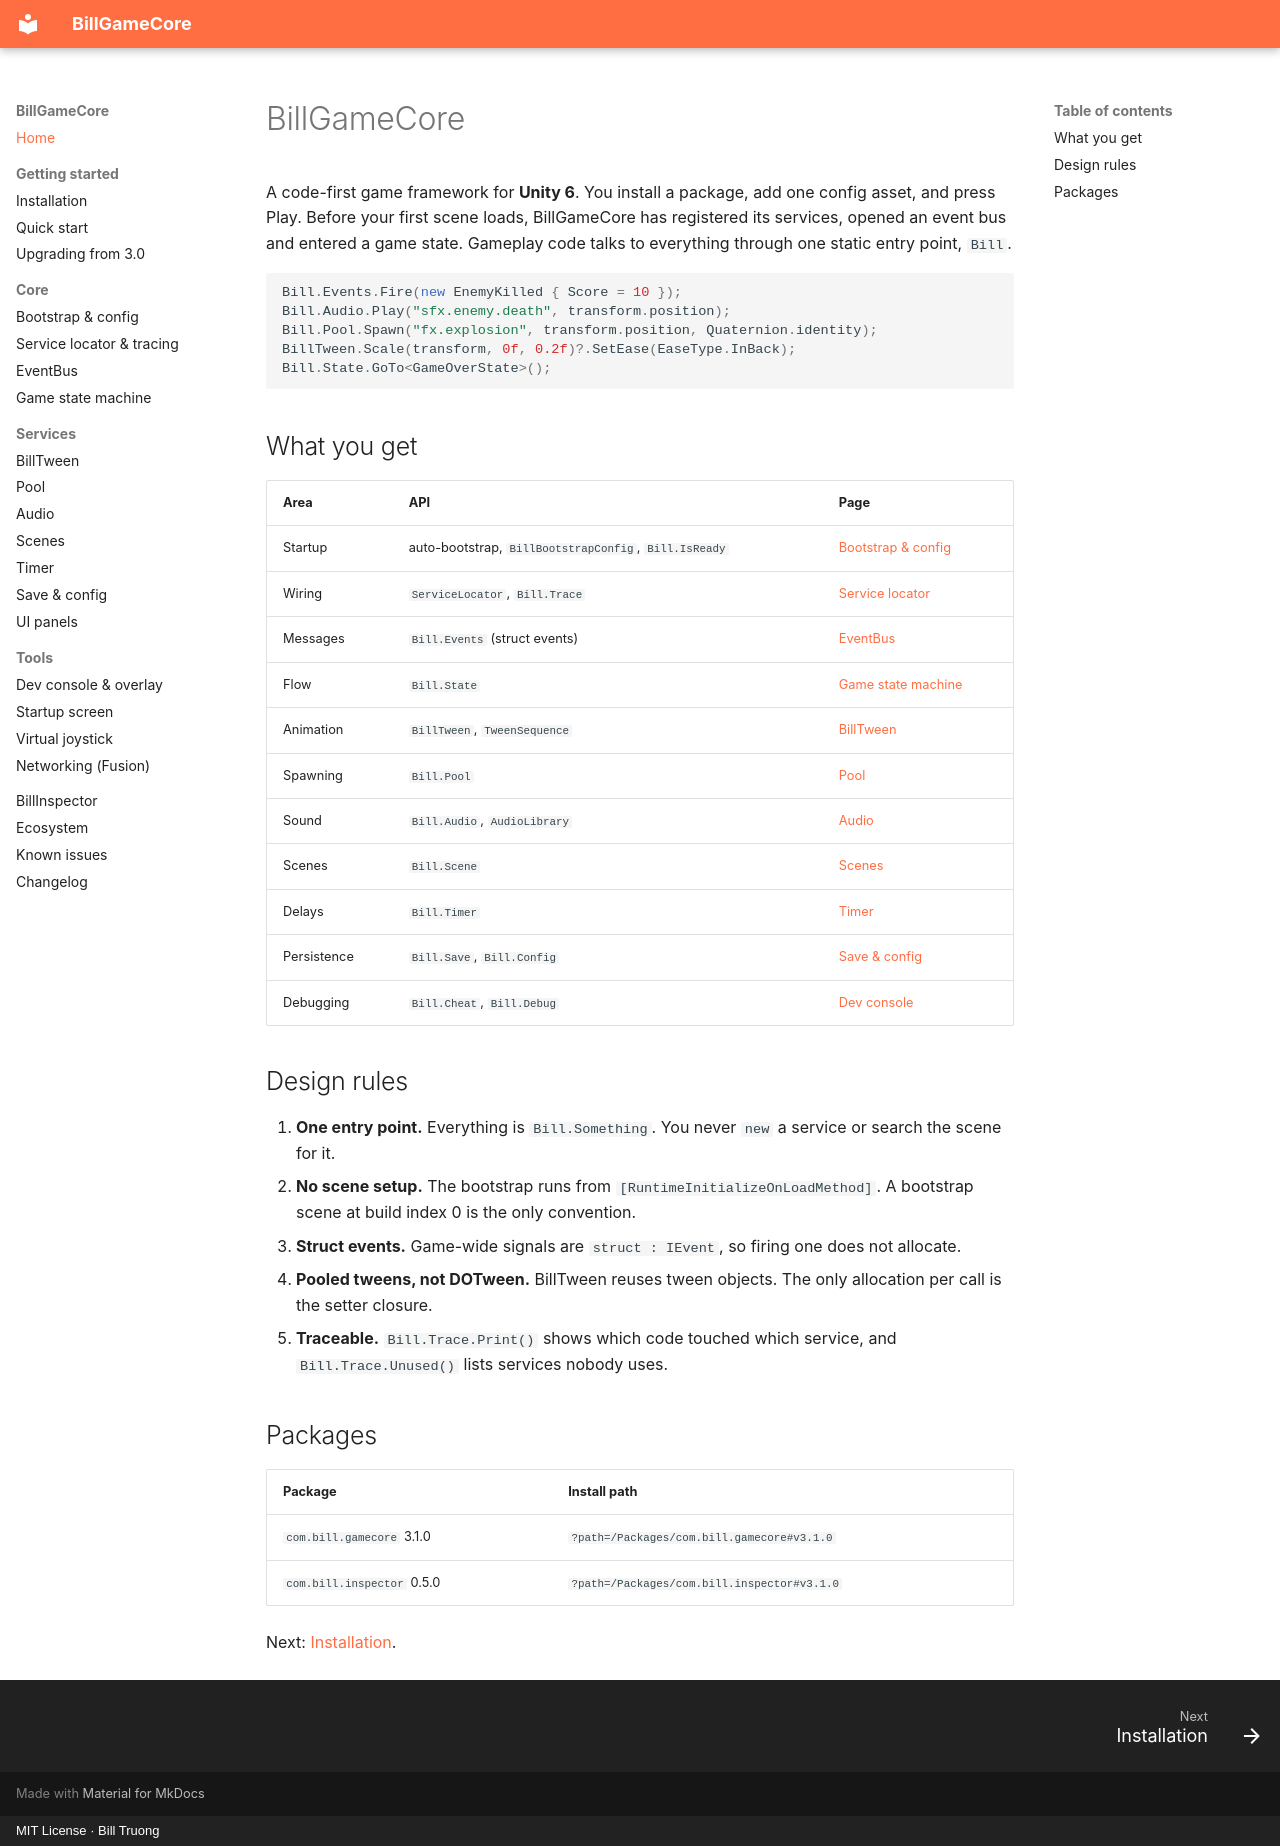

repository: billtruong003/BillGameCore · page: index.html · generator: mkdocs · copyright: MIT License · Bill Truong

# BillGameCore

A code-first game framework for **Unity 6**. You install a package, add one config asset, and press
Play. Before your first scene loads, BillGameCore has registered its services, opened an event bus and
entered a game state. Gameplay code talks to everything through one static entry point, `Bill`.

```csharp
Bill.Events.Fire(new EnemyKilled { Score = 10 });
Bill.Audio.Play("sfx.enemy.death", transform.position);
Bill.Pool.Spawn("fx.explosion", transform.position, Quaternion.identity);
BillTween.Scale(transform, 0f, 0.2f)?.SetEase(EaseType.InBack);
Bill.State.GoTo<GameOverState>();
```

## What you get

| Area | API | Page |
|---|---|---|
| Startup | auto-bootstrap, `BillBootstrapConfig`, `Bill.IsReady` | [Bootstrap & config](core/bootstrap.md) |
| Wiring | `ServiceLocator`, `Bill.Trace` | [Service locator](core/services.md) |
| Messages | `Bill.Events` (struct events) | [EventBus](core/events.md) |
| Flow | `Bill.State` | [Game state machine](core/state-machine.md) |
| Animation | `BillTween`, `TweenSequence` | [BillTween](services/tween.md) |
| Spawning | `Bill.Pool` | [Pool](services/pool.md) |
| Sound | `Bill.Audio`, `AudioLibrary` | [Audio](services/audio.md) |
| Scenes | `Bill.Scene` | [Scenes](services/scene.md) |
| Delays | `Bill.Timer` | [Timer](services/timer.md) |
| Persistence | `Bill.Save`, `Bill.Config` | [Save & config](services/save-config.md) |
| Debugging | `Bill.Cheat`, `Bill.Debug` | [Dev console](tools/devtools.md) |

## Design rules

1. **One entry point.** Everything is `Bill.Something`. You never `new` a service or search the scene
   for it.
2. **No scene setup.** The bootstrap runs from `[RuntimeInitializeOnLoadMethod]`. A bootstrap scene at
   build index 0 is the only convention.
3. **Struct events.** Game-wide signals are `struct : IEvent`, so firing one does not allocate.
4. **Pooled tweens, not DOTween.** BillTween reuses tween objects. The only allocation per call is the
   setter closure.
5. **Traceable.** `Bill.Trace.Print()` shows which code touched which service, and
   `Bill.Trace.Unused()` lists services nobody uses.

## Packages

| Package | Install path |
|---|---|
| `com.bill.gamecore` 3.1.0 | `?path=/Packages/com.bill.gamecore#v3.1.0` |
| `com.bill.inspector` 0.5.0 | `?path=/Packages/com.bill.inspector#v3.1.0` |

Next: [Installation](getting-started/installation.md).
